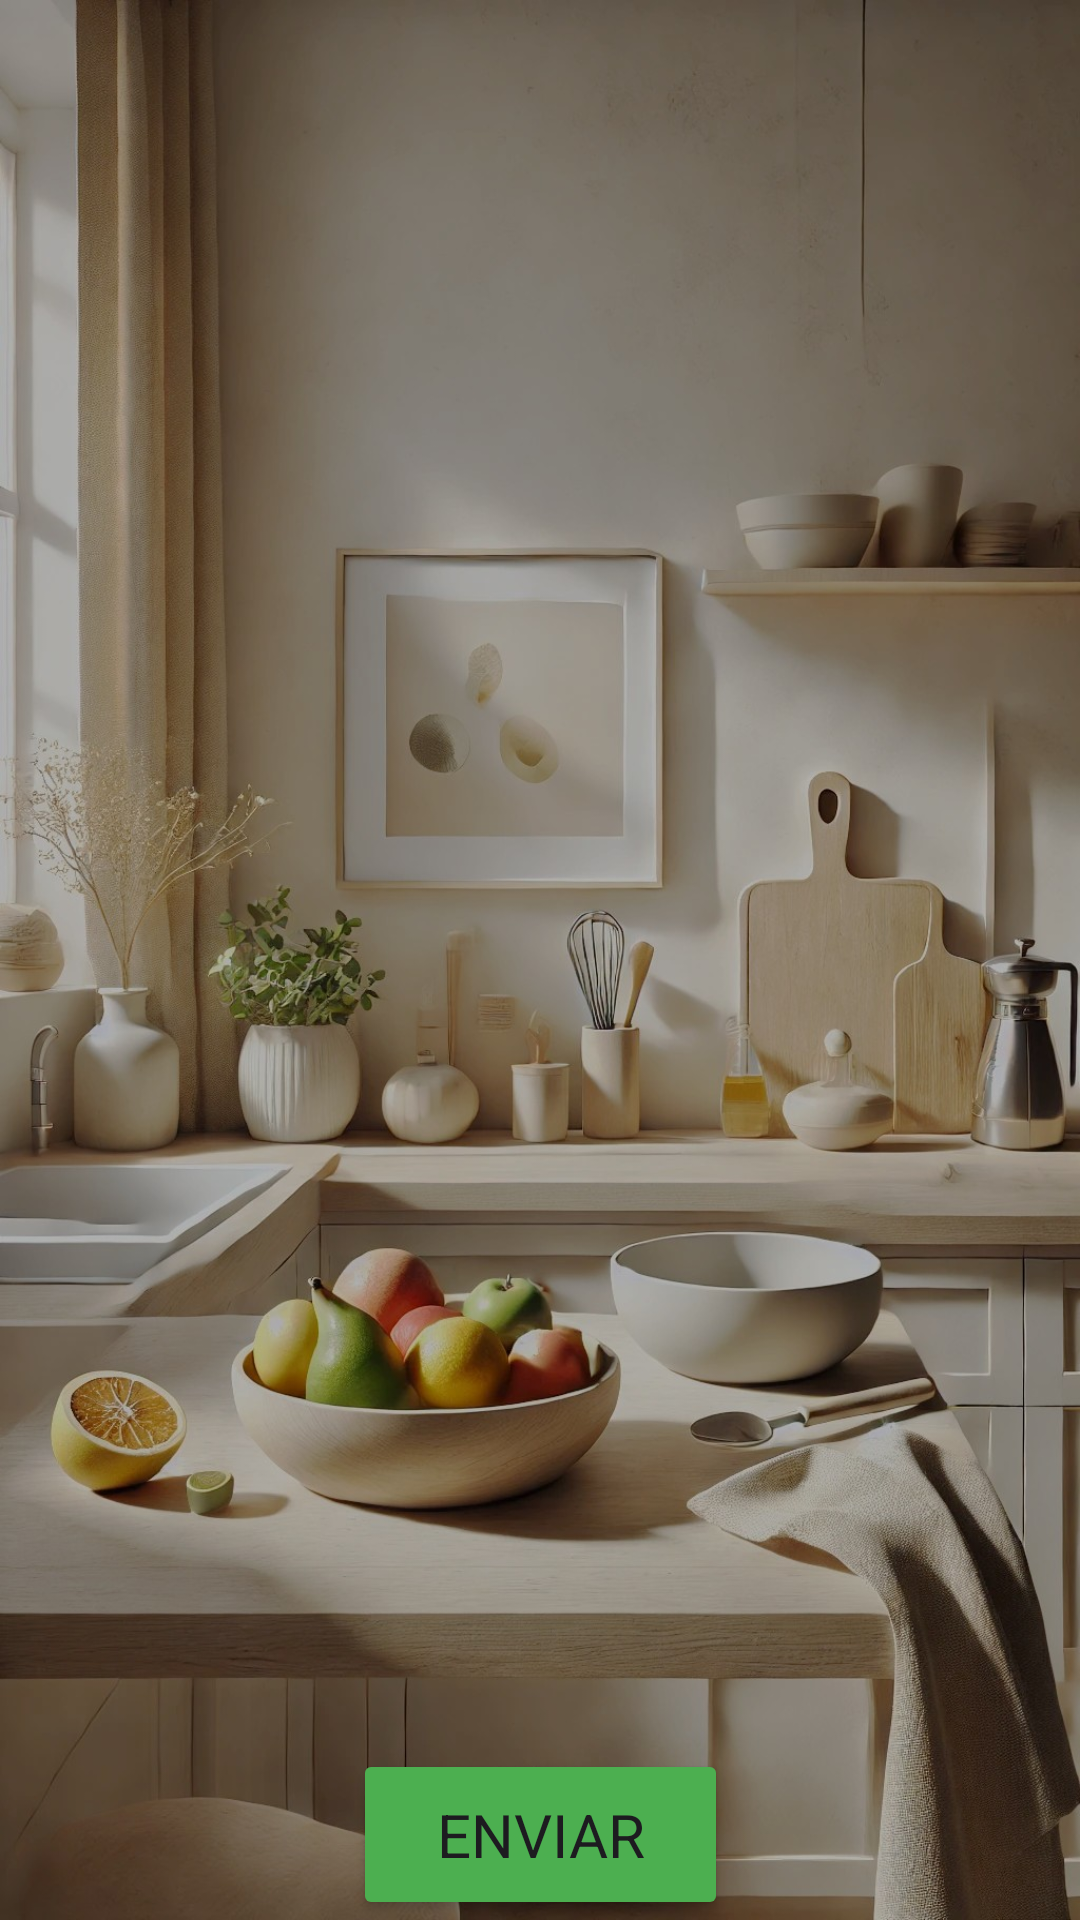

Produce the Android XML layout that renders to this screen, including the resource entries it uses.
<!-- AndroidManifest.xml: application theme Theme.FoodGame -->
<!-- res/layout/activity_juego_cuestionario.xml -->
<?xml version="1.0" encoding="utf-8"?>
<androidx.constraintlayout.widget.ConstraintLayout xmlns:android="http://schemas.android.com/apk/res/android"
    xmlns:app="http://schemas.android.com/apk/res-auto"
    xmlns:tools="http://schemas.android.com/tools"
    android:layout_width="match_parent"
    android:layout_height="match_parent"
    android:background="@drawable/fondo2"
    tools:context=".JuegoCuestionario">

    <View
        android:layout_width="match_parent"
        android:layout_height="match_parent"
        app:layout_constraintBottom_toBottomOf="parent"
        app:layout_constraintEnd_toEndOf="parent"
        app:layout_constraintStart_toStartOf="parent"
        app:layout_constraintTop_toTopOf="parent" />

    <androidx.viewpager2.widget.ViewPager2
        android:id="@+id/viewPager"
        android:layout_width="0dp"
        android:layout_height="0dp"
        app:layout_constraintBottom_toTopOf="@+id/btEnviar"
        app:layout_constraintEnd_toEndOf="parent"
        app:layout_constraintStart_toStartOf="parent"
        app:layout_constraintTop_toTopOf="parent" />

    <Button
        android:id="@+id/btEnviar"
        android:layout_width="125dp"
        android:layout_height="57dp"
        android:backgroundTint="@color/fVerde"
        android:text="@string/btEnviar"
        android:textSize="20sp"
        app:layout_constraintBottom_toBottomOf="parent"
        app:layout_constraintEnd_toEndOf="parent"
        app:layout_constraintStart_toStartOf="parent" />

</androidx.constraintlayout.widget.ConstraintLayout>
<!-- resources referenced by this layout -->
<resources>
  <color name="fVerde">#4CAF50</color>
  <string name="btEnviar">Enviar</string>
  <style name="Theme.FoodGame" parent="Base.Theme.FoodGame" />
  <color name="md_theme_primary">#3F6900</color>
  <color name="md_theme_onPrimary">#FFFFFF</color>
  <color name="md_theme_primaryContainer">#6FAE19</color>
  <color name="md_theme_onPrimaryContainer">#071200</color>
  <color name="md_theme_secondary">#4B662A</color>
  <color name="md_theme_onSecondary">#FFFFFF</color>
  <color name="md_theme_secondaryContainer">#D0F2A5</color>
  <color name="md_theme_onSecondaryContainer">#385217</color>
  <color name="md_theme_tertiary">#006C50</color>
  <color name="md_theme_onTertiary">#FFFFFF</color>
  <color name="md_theme_tertiaryContainer">#24B087</color>
  <color name="md_theme_onTertiaryContainer">#00110A</color>
  <color name="md_theme_error">#BA1A1A</color>
  <color name="md_theme_onError">#FFFFFF</color>
  <color name="md_theme_errorContainer">#FFDAD6</color>
  <color name="md_theme_onErrorContainer">#410002</color>
  <color name="md_theme_background">#F7FBEA</color>
  <color name="md_theme_onBackground">#191D13</color>
  <color name="md_theme_surface">#F7FBEA</color>
  <color name="md_theme_onSurface">#191D13</color>
  <color name="md_theme_surfaceVariant">#DEE6CD</color>
  <color name="md_theme_onSurfaceVariant">#424937</color>
  <color name="md_theme_outline">#727A66</color>
  <color name="md_theme_outlineVariant">#C2CAB2</color>
  <color name="md_theme_inverseSurface">#2E3227</color>
  <color name="md_theme_inverseOnSurface">#EFF3E2</color>
  <color name="md_theme_inversePrimary">#97D945</color>
  <color name="md_theme_primaryFixed">#B2F65F</color>
  <color name="md_theme_onPrimaryFixed">#102000</color>
  <color name="md_theme_primaryFixedDim">#97D945</color>
  <color name="md_theme_onPrimaryFixedVariant">#2F4F00</color>
  <color name="md_theme_secondaryFixed">#CCEEA1</color>
  <color name="md_theme_onSecondaryFixed">#102000</color>
  <color name="md_theme_secondaryFixedDim">#B1D188</color>
  <color name="md_theme_onSecondaryFixedVariant">#344E14</color>
  <color name="md_theme_tertiaryFixed">#7CF9CB</color>
  <color name="md_theme_onTertiaryFixed">#002116</color>
  <color name="md_theme_tertiaryFixedDim">#5DDCB0</color>
  <color name="md_theme_onTertiaryFixedVariant">#00513C</color>
  <color name="md_theme_surfaceDim">#D8DCCC</color>
  <color name="md_theme_surfaceBright">#F7FBEA</color>
  <color name="md_theme_surfaceContainerLowest">#FFFFFF</color>
  <color name="md_theme_surfaceContainerLow">#F2F5E5</color>
  <color name="md_theme_surfaceContainer">#ECF0DF</color>
  <color name="md_theme_surfaceContainerHigh">#E6EADA</color>
  <color name="md_theme_surfaceContainerHighest">#E0E4D4</color>
</resources>
